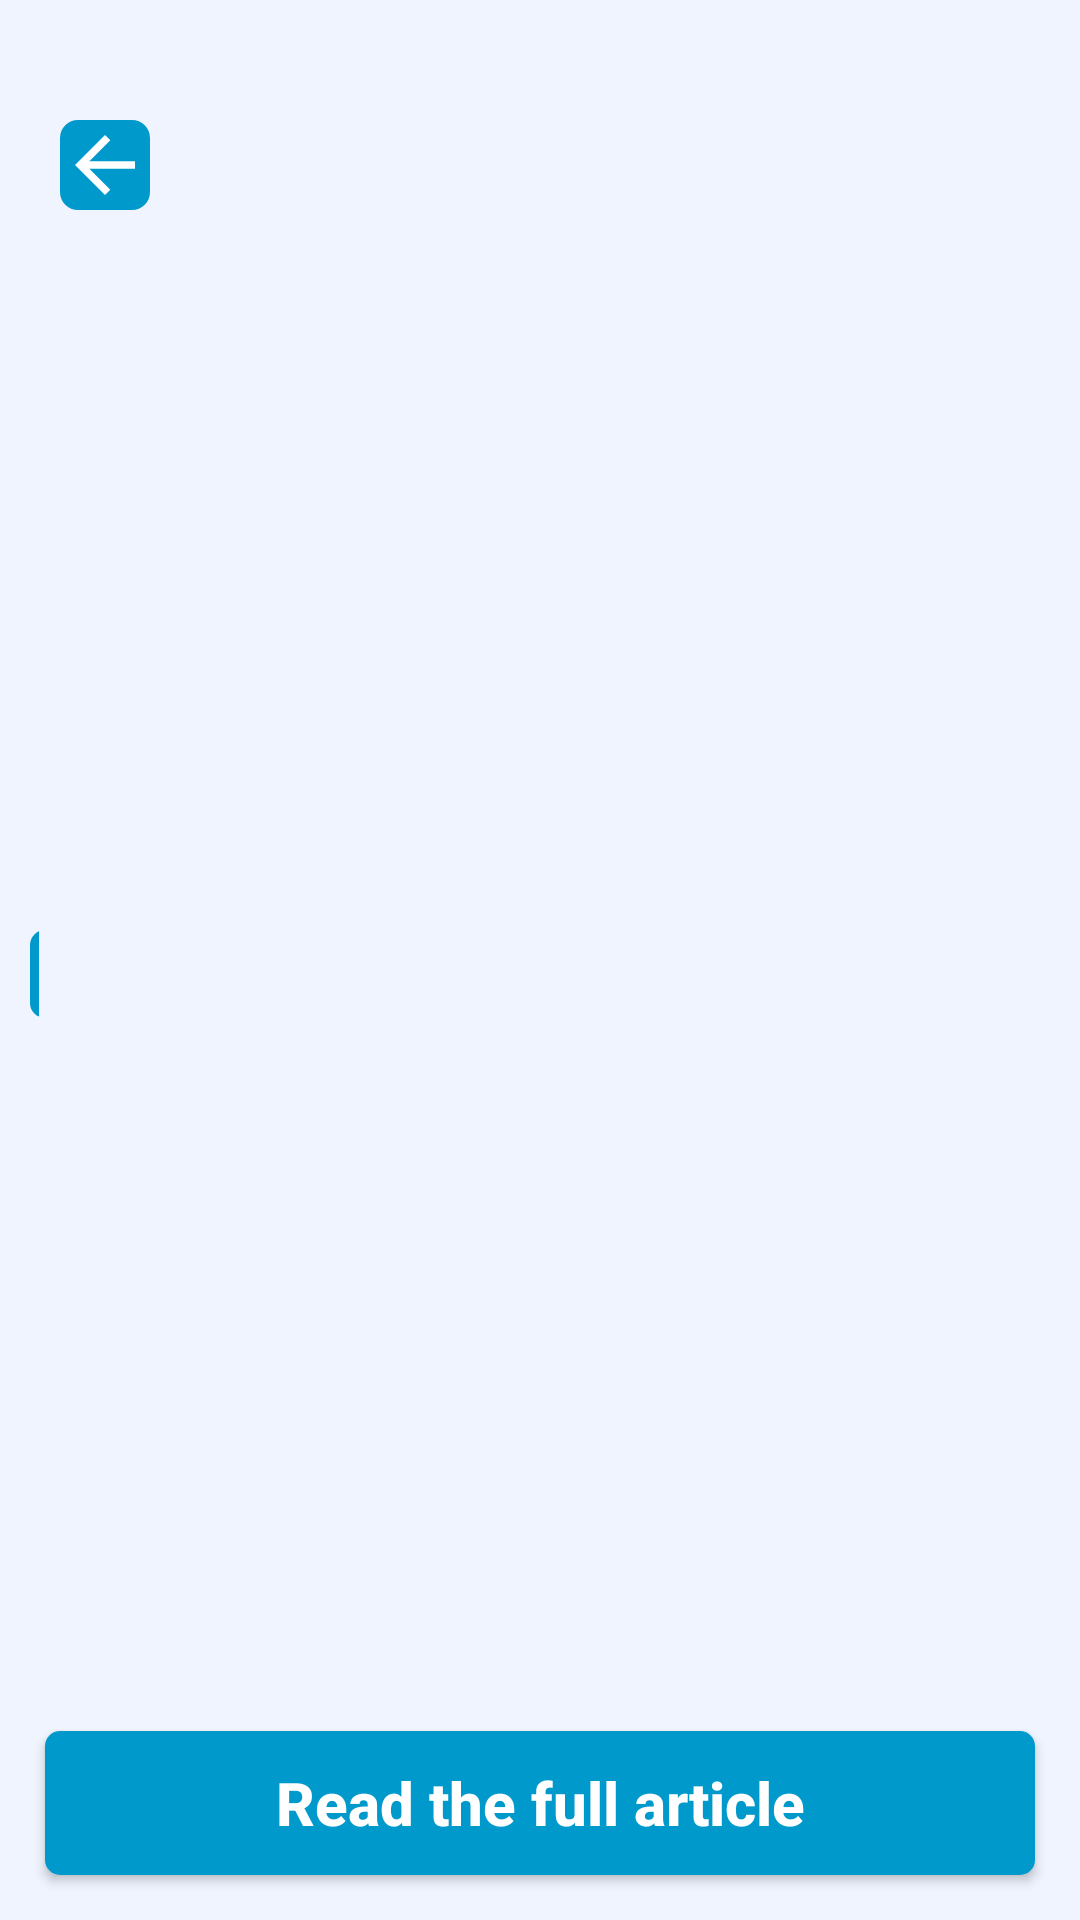

Reconstruct the res/layout file that produces this screen, plus the resources it refers to.
<!-- AndroidManifest.xml: application theme Theme.CricketApp -->
<!-- res/layout/fragment_news_details.xml -->
<?xml version="1.0" encoding="utf-8"?>
<androidx.constraintlayout.widget.ConstraintLayout xmlns:android="http://schemas.android.com/apk/res/android"
    xmlns:app="http://schemas.android.com/apk/res-auto"
    xmlns:tools="http://schemas.android.com/tools"
    android:layout_width="match_parent"
    android:layout_height="match_parent"
    android:background="@color/app_background"
    tools:context=".ui.fragment.NewsDetailsFragment">

    <ScrollView
        android:layout_width="match_parent"
        android:layout_height="match_parent">


        <androidx.constraintlayout.widget.ConstraintLayout
            android:layout_width="match_parent"
            android:layout_height="wrap_content"
            android:clipToPadding="false"
            android:paddingBottom="100dp">

            <com.google.android.material.imageview.ShapeableImageView
                android:id="@+id/news_image"
                android:layout_width="match_parent"
                android:layout_height="300dp"
                android:elevation="-1dp"
                android:fitsSystemWindows="true"
                android:scaleType="centerCrop"
                app:layout_constraintTop_toTopOf="parent"
                app:shapeAppearance="@style/celling_rounded_rectangle"

                tools:layout_editor_absoluteX="0dp" />

            <ImageView
                android:id="@+id/shadow_bottom"
                android:layout_width="match_parent"
                android:layout_height="70dp"
                android:src="@drawable/bottom_shadow"
                app:layout_constraintBottom_toBottomOf="@+id/news_image" />

            <TextView
                android:id="@+id/author"
                android:layout_width="wrap_content"
                android:layout_height="wrap_content"
                android:layout_marginStart="20dp"
                android:layout_marginBottom="20dp"
                android:backgroundTint="#515151"
                android:ellipsize="end"
                android:maxLines="1"
                android:padding="5dp"
                android:singleLine="true"
                android:textColor="@color/white"
                android:textSize="16sp"
                android:textStyle="bold"
                app:layout_constraintBottom_toBottomOf="@id/news_image"
                app:layout_constraintStart_toStartOf="parent"
                tools:text="Nur Uddin" />

            <TextView
                android:id="@+id/s50"
                android:layout_width="wrap_content"
                android:layout_height="wrap_content"
                android:layout_marginEnd="20dp"
                android:layout_marginBottom="20dp"
                android:backgroundTint="#515151"
                android:ellipsize="end"
                android:maxLines="1"
                android:padding="5dp"
                android:singleLine="true"
                android:textColor="@color/white"
                android:textSize="16sp"
                android:textStyle="bold"
                app:layout_constraintBottom_toBottomOf="@id/news_image"
                app:layout_constraintEnd_toEndOf="parent"
                tools:text="10 hours ago" />


            <androidx.appcompat.widget.LinearLayoutCompat
                android:id="@+id/layout_title"
                android:layout_width="match_parent"
                android:layout_height="wrap_content"
                android:layout_margin="10dp"
                android:background="@drawable/round_white"
                android:backgroundTint="@color/button"
                android:paddingStart="3dp"
                app:layout_constraintTop_toBottomOf="@+id/news_image"
                tools:ignore="RtlSymmetry">

                <TextView
                    android:id="@+id/tv_title"
                    android:layout_width="match_parent"
                    android:layout_height="wrap_content"
                    android:background="@color/app_background"
                    android:fontFamily="@font/roboto_regular"
                    android:paddingStart="5dp"
                    android:textColor="@color/title_text"
                    android:textSize="22sp"
                    android:textStyle="bold"
                    tools:text="This is a news Heading . It can be more or less but for now its okay to ckeck" />
            </androidx.appcompat.widget.LinearLayoutCompat>

            <TextView
                android:id="@+id/tv_description"
                android:layout_width="match_parent"
                android:layout_height="wrap_content"
                android:fontFamily="@font/roboto_regular"
                android:padding="15dp"
                android:textColor="@color/info_text"
                android:textSize="20sp"
                app:layout_constraintTop_toBottomOf="@id/layout_title"
                tools:text="This is a news Heading . It can be more or less but for now its okay to ckeck" />

            <TextView
                android:id="@+id/tv_content"
                android:layout_width="match_parent"
                android:layout_height="wrap_content"
                android:fontFamily="@font/roboto_regular"
                android:padding="15dp"
                android:textColor="@color/info_text"
                android:textSize="18sp"
                app:layout_constraintTop_toBottomOf="@id/tv_description"
                tools:text="This is a news Heading . It can be more or less but for now its okay to ckeck" />

        </androidx.constraintlayout.widget.ConstraintLayout>

    </ScrollView>

    <com.google.android.material.imageview.ShapeableImageView
        android:id="@+id/btn_back"
        android:layout_width="30dp"
        android:layout_height="30dp"
        android:layout_marginStart="20dp"
        android:layout_marginTop="40dp"
        android:background="@color/button"
        android:src="@drawable/icon_back"
        app:layout_constraintStart_toStartOf="parent"
        app:layout_constraintTop_toTopOf="parent"
        app:shapeAppearance="@style/rounded_rectangle" />


    <androidx.appcompat.widget.AppCompatButton
        android:id="@+id/btn_read_full_article"
        android:layout_width="match_parent"
        android:layout_height="wrap_content"
        android:layout_margin="15dp"
        android:background="@drawable/round_white"
        android:backgroundTint="@color/button"
        android:text="Read the full article"
        android:textAllCaps="false"
        android:textColor="@color/button_text"
        android:textSize="20sp"
        android:textStyle="bold"
        app:layout_constraintBottom_toBottomOf="parent" />

</androidx.constraintlayout.widget.ConstraintLayout>
<!-- resources referenced by this layout -->
<resources>
  <color name="app_background">#EFF4FF</color>
  <color name="button">@android:color/holo_blue_dark</color>
  <color name="button_text">#FFFFFF</color>
  <color name="info_text">#454545</color>
  <color name="title_text">#000000</color>
  <color name="white">#FFFFFFFF</color>
  <!-- drawable icon_back (drawable) -->
  <vector xmlns:android="http://schemas.android.com/apk/res/android"
      android:width="24dp"
      android:height="24dp"
      android:autoMirrored="true"
      android:tint="@color/button_text_selected"
      android:viewportWidth="24"
      android:viewportHeight="24">
      <path
          android:fillColor="@color/button_text_selected"
          android:pathData="M20,11H7.83l5.59,-5.59L12,4l-8,8 8,8 1.41,-1.41L7.83,13H20v-2z" />
  </vector>
  <!-- drawable round_white (drawable) -->
  <?xml version="1.0" encoding="utf-8"?>
  <shape android:padding="5dp"
      android:shape="rectangle"
      xmlns:android="http://schemas.android.com/apk/res/android">
      <solid android:color="@color/card_background" />
      <corners
          android:bottomLeftRadius="5dp"
          android:bottomRightRadius="5dp"
          android:topLeftRadius="5dp"
          android:topRightRadius="5dp" />
  </shape>
  <style name="celling_rounded_rectangle" parent="">
          <item name="cornerFamilyBottomLeft">rounded</item>
          <item name="cornerFamilyBottomRight">rounded</item>
          <item name="android:topRightRadius">0dp</item>
          <item name="cornerSizeTopLeft">0%</item>
          <item name="cornerSizeTopRight">0%</item>
          <item name="cornerSizeBottomLeft">3%</item>
          <item name="cornerSizeBottomRight">3%</item>
  
      </style>
  <style name="rounded_rectangle" parent="">
          <item name="cornerFamily">rounded</item>
          <item name="cornerSize">20%</item>
      </style>
  <style name="Theme.CricketApp" parent="Theme.MaterialComponents.DayNight.DarkActionBar">
  
          <item name="colorPrimary">@color/black</item>
          <item name="colorPrimaryVariant">@color/purple_700</item>
          <item name="colorOnPrimary">@color/white</item>
          
          <item name="colorSecondary">@color/teal_200</item>
          <item name="colorSecondaryVariant">@color/teal_700</item>
          <item name="colorOnSecondary">@color/black</item>
          
          <item name="android:statusBarColor">@color/action_bar</item>
          
      </style>
  <color name="button_text_selected">#FFFFFF</color>
  <color name="card_background">#FFFFFF</color>
  <color name="black">#FF000000</color>
  <color name="purple_700">#FF3700B3</color>
  <color name="teal_200">#FF03DAC5</color>
  <color name="teal_700">#FF018786</color>
  <color name="action_bar">@android:color/holo_blue_dark</color>
</resources>
